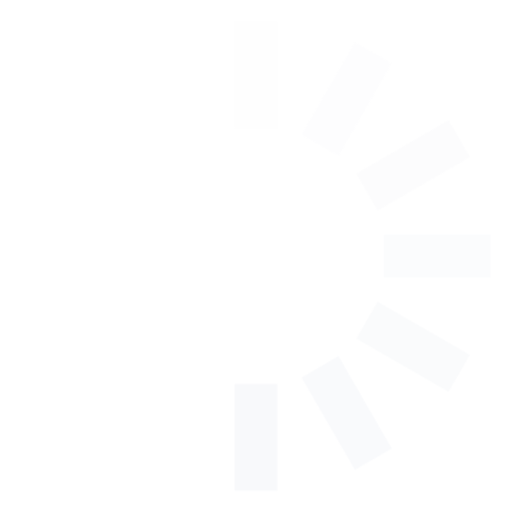
t = 0.00 s
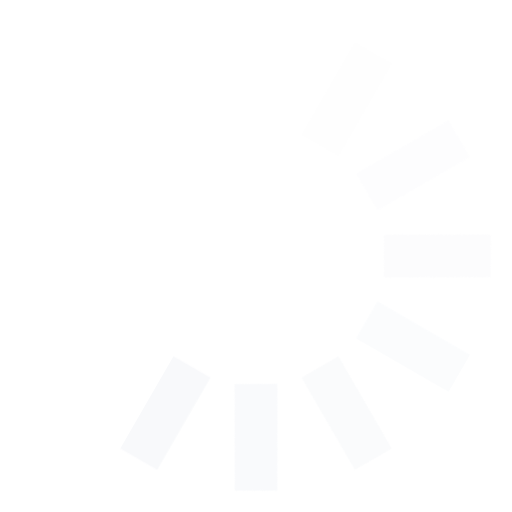
t = 0.12 s
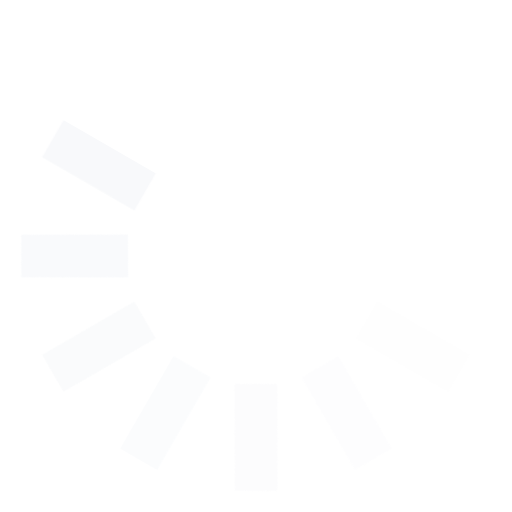
t = 0.25 s
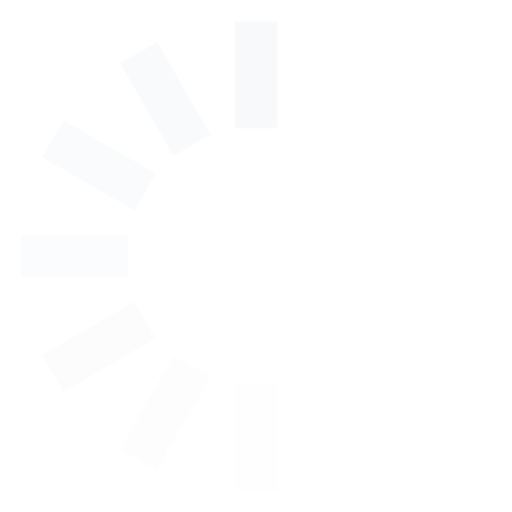
t = 0.38 s
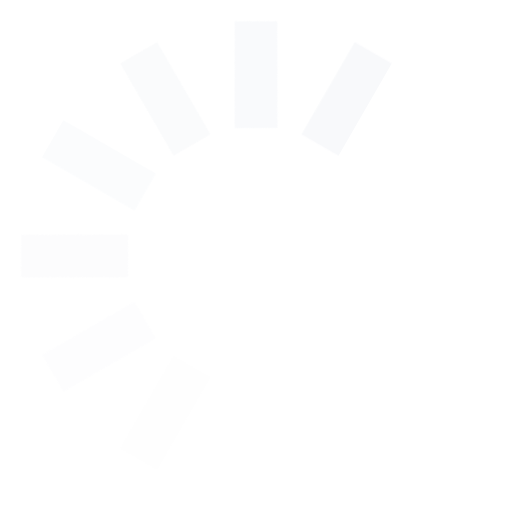
t = 0.50 s
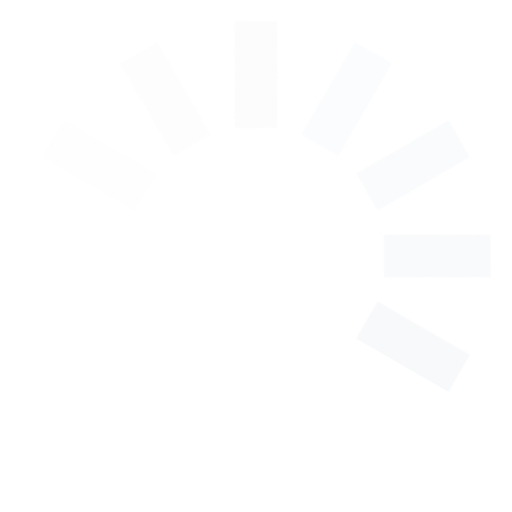
t = 0.63 s

The animated SVG that drew these frames (rendered in a browser with its animation timeline set to each time). Animation: 1 CSS @keyframes rule; one cycle of 0.75 s, repeats indefinitely.

<svg width="22" height="22" viewBox="0 0 24 24" xmlns="http://www.w3.org/2000/svg">
	<style>
		.spinner_OSmW {
			transform-origin: center;
			animation: spinner_T6mA .75s step-end infinite
		}

		@keyframes spinner_T6mA {
			8.3% {
				transform: rotate(30deg)
			}

			16.6% {
				transform: rotate(60deg)
			}

			25% {
				transform: rotate(90deg)
			}

			33.3% {
				transform: rotate(120deg)
			}

			41.6% {
				transform: rotate(150deg)
			}

			50% {
				transform: rotate(180deg)
			}

			58.3% {
				transform: rotate(210deg)
			}

			66.6% {
				transform: rotate(240deg)
			}

			75% {
				transform: rotate(270deg)
			}

			83.3% {
				transform: rotate(300deg)
			}

			91.6% {
				transform: rotate(330deg)
			}

			100% {
				transform: rotate(360deg)
			}
		}
	</style>
	<g class="spinner_OSmW" fill="#f8f9fb">
		<rect x="11" y="1" width="2" height="5" opacity=".14" />
		<rect x="11" y="1" width="2" height="5" transform="rotate(30 12 12)" opacity=".29" />
		<rect x="11" y="1" width="2" height="5" transform="rotate(60 12 12)" opacity=".43" />
		<rect x="11" y="1" width="2" height="5" transform="rotate(90 12 12)" opacity=".57" />
		<rect x="11" y="1" width="2" height="5" transform="rotate(120 12 12)" opacity=".71" />
		<rect x="11" y="1" width="2" height="5" transform="rotate(150 12 12)" opacity=".86" />
		<rect x="11" y="1" width="2" height="5" transform="rotate(180 12 12)" />
	</g>
</svg>